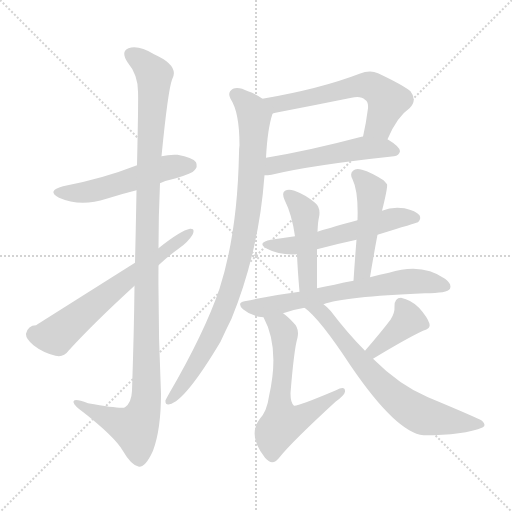
t = 0.00 s
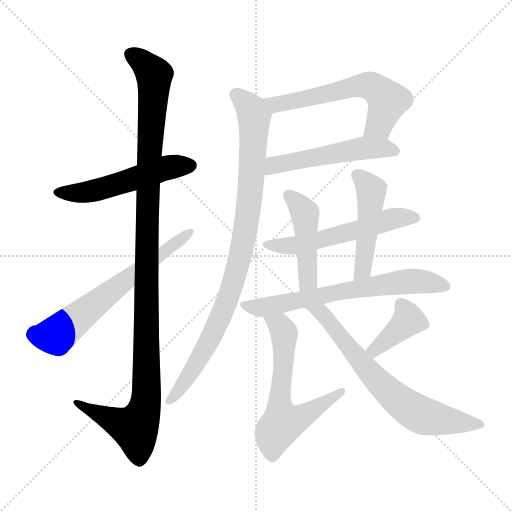
t = 1.99 s
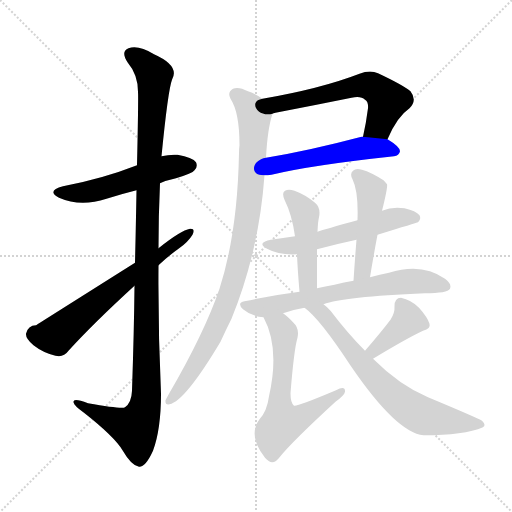
t = 3.97 s
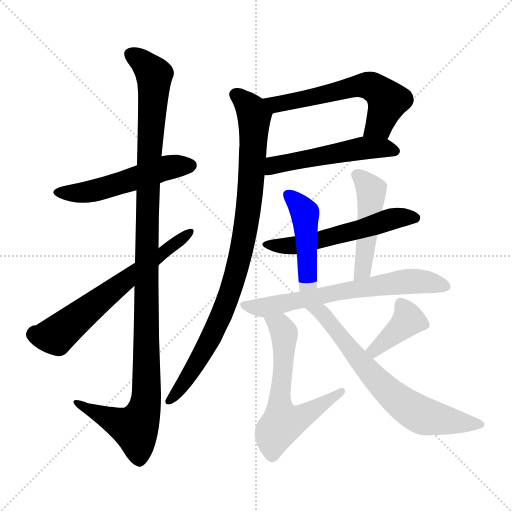
t = 5.96 s
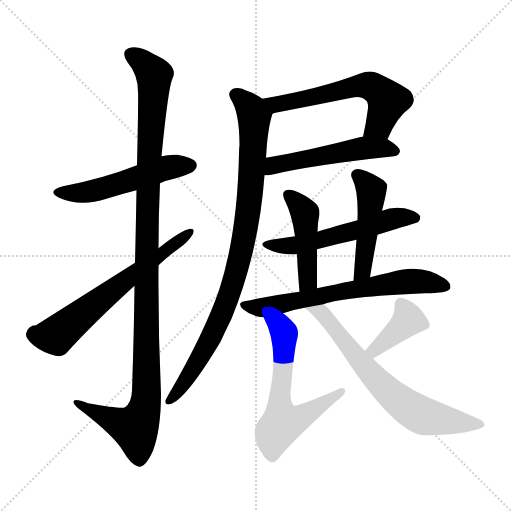
t = 7.94 s
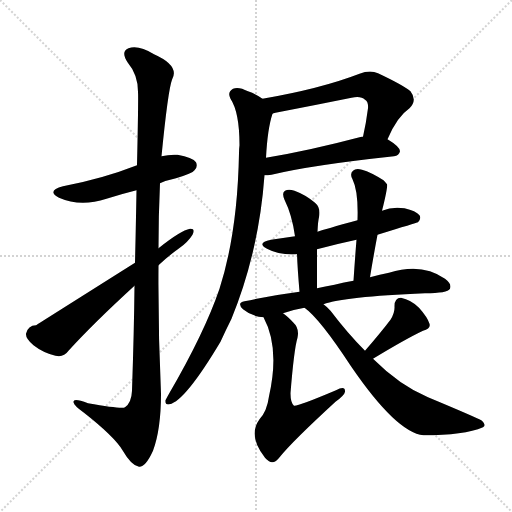
t = 9.93 s

The animated SVG that drew these frames (rendered in a browser with its animation timeline set to each time). Animation: 13 CSS @keyframes rules; one cycle of 9.93 s.

<svg version="1.1" viewBox="0 0 1024 1024" xmlns="http://www.w3.org/2000/svg">
  <g stroke="lightgray" stroke-dasharray="1,1" stroke-width="1" transform="scale(4, 4)">
    <line x1="0" y1="0" x2="256" y2="256"></line>
    <line x1="256" y1="0" x2="0" y2="256"></line>
    <line x1="128" y1="0" x2="128" y2="256"></line>
    <line x1="0" y1="128" x2="256" y2="128"></line>
  </g>
<g transform="scale(1, -1) translate(0, -900)">
   <style type="text/css">
    @keyframes keyframes0 {
      from {
       stroke: blue;
       stroke-dashoffset: 526;
       stroke-width: 128;
       }
       63% {
       animation-timing-function: step-end;
       stroke: blue;
       stroke-dashoffset: 0;
       stroke-width: 128;
       }
       to {
       stroke: black;
       stroke-width: 1024;
       }
       }
       #make-me-a-hanzi-animation-0 {
         animation: keyframes0 0.678060s both;
         animation-delay: 0.000000s;
         animation-timing-function: linear;
       }
    @keyframes keyframes1 {
      from {
       stroke: blue;
       stroke-dashoffset: 1154;
       stroke-width: 128;
       }
       79% {
       animation-timing-function: step-end;
       stroke: blue;
       stroke-dashoffset: 0;
       stroke-width: 128;
       }
       to {
       stroke: black;
       stroke-width: 1024;
       }
       }
       #make-me-a-hanzi-animation-1 {
         animation: keyframes1 1.189128s both;
         animation-delay: 0.678060s;
         animation-timing-function: linear;
       }
    @keyframes keyframes2 {
      from {
       stroke: blue;
       stroke-dashoffset: 636;
       stroke-width: 128;
       }
       67% {
       animation-timing-function: step-end;
       stroke: blue;
       stroke-dashoffset: 0;
       stroke-width: 128;
       }
       to {
       stroke: black;
       stroke-width: 1024;
       }
       }
       #make-me-a-hanzi-animation-2 {
         animation: keyframes2 0.767578s both;
         animation-delay: 1.867188s;
         animation-timing-function: linear;
       }
    @keyframes keyframes3 {
      from {
       stroke: blue;
       stroke-dashoffset: 597;
       stroke-width: 128;
       }
       66% {
       animation-timing-function: step-end;
       stroke: blue;
       stroke-dashoffset: 0;
       stroke-width: 128;
       }
       to {
       stroke: black;
       stroke-width: 1024;
       }
       }
       #make-me-a-hanzi-animation-3 {
         animation: keyframes3 0.735840s both;
         animation-delay: 2.634766s;
         animation-timing-function: linear;
       }
    @keyframes keyframes4 {
      from {
       stroke: blue;
       stroke-dashoffset: 520;
       stroke-width: 128;
       }
       63% {
       animation-timing-function: step-end;
       stroke: blue;
       stroke-dashoffset: 0;
       stroke-width: 128;
       }
       to {
       stroke: black;
       stroke-width: 1024;
       }
       }
       #make-me-a-hanzi-animation-4 {
         animation: keyframes4 0.673177s both;
         animation-delay: 3.370605s;
         animation-timing-function: linear;
       }
    @keyframes keyframes5 {
      from {
       stroke: blue;
       stroke-dashoffset: 920;
       stroke-width: 128;
       }
       75% {
       animation-timing-function: step-end;
       stroke: blue;
       stroke-dashoffset: 0;
       stroke-width: 128;
       }
       to {
       stroke: black;
       stroke-width: 1024;
       }
       }
       #make-me-a-hanzi-animation-5 {
         animation: keyframes5 0.998698s both;
         animation-delay: 4.043783s;
         animation-timing-function: linear;
       }
    @keyframes keyframes6 {
      from {
       stroke: blue;
       stroke-dashoffset: 561;
       stroke-width: 128;
       }
       65% {
       animation-timing-function: step-end;
       stroke: blue;
       stroke-dashoffset: 0;
       stroke-width: 128;
       }
       to {
       stroke: black;
       stroke-width: 1024;
       }
       }
       #make-me-a-hanzi-animation-6 {
         animation: keyframes6 0.706543s both;
         animation-delay: 5.042480s;
         animation-timing-function: linear;
       }
    @keyframes keyframes7 {
      from {
       stroke: blue;
       stroke-dashoffset: 460;
       stroke-width: 128;
       }
       60% {
       animation-timing-function: step-end;
       stroke: blue;
       stroke-dashoffset: 0;
       stroke-width: 128;
       }
       to {
       stroke: black;
       stroke-width: 1024;
       }
       }
       #make-me-a-hanzi-animation-7 {
         animation: keyframes7 0.624349s both;
         animation-delay: 5.749023s;
         animation-timing-function: linear;
       }
    @keyframes keyframes8 {
      from {
       stroke: blue;
       stroke-dashoffset: 475;
       stroke-width: 128;
       }
       61% {
       animation-timing-function: step-end;
       stroke: blue;
       stroke-dashoffset: 0;
       stroke-width: 128;
       }
       to {
       stroke: black;
       stroke-width: 1024;
       }
       }
       #make-me-a-hanzi-animation-8 {
         animation: keyframes8 0.636556s both;
         animation-delay: 6.373372s;
         animation-timing-function: linear;
       }
    @keyframes keyframes9 {
      from {
       stroke: blue;
       stroke-dashoffset: 666;
       stroke-width: 128;
       }
       68% {
       animation-timing-function: step-end;
       stroke: blue;
       stroke-dashoffset: 0;
       stroke-width: 128;
       }
       to {
       stroke: black;
       stroke-width: 1024;
       }
       }
       #make-me-a-hanzi-animation-9 {
         animation: keyframes9 0.791992s both;
         animation-delay: 7.009928s;
         animation-timing-function: linear;
       }
    @keyframes keyframes10 {
      from {
       stroke: blue;
       stroke-dashoffset: 615;
       stroke-width: 128;
       }
       67% {
       animation-timing-function: step-end;
       stroke: blue;
       stroke-dashoffset: 0;
       stroke-width: 128;
       }
       to {
       stroke: black;
       stroke-width: 1024;
       }
       }
       #make-me-a-hanzi-animation-10 {
         animation: keyframes10 0.750488s both;
         animation-delay: 7.801921s;
         animation-timing-function: linear;
       }
    @keyframes keyframes11 {
      from {
       stroke: blue;
       stroke-dashoffset: 390;
       stroke-width: 128;
       }
       56% {
       animation-timing-function: step-end;
       stroke: blue;
       stroke-dashoffset: 0;
       stroke-width: 128;
       }
       to {
       stroke: black;
       stroke-width: 1024;
       }
       }
       #make-me-a-hanzi-animation-11 {
         animation: keyframes11 0.567383s both;
         animation-delay: 8.552409s;
         animation-timing-function: linear;
       }
    @keyframes keyframes12 {
      from {
       stroke: blue;
       stroke-dashoffset: 683;
       stroke-width: 128;
       }
       69% {
       animation-timing-function: step-end;
       stroke: blue;
       stroke-dashoffset: 0;
       stroke-width: 128;
       }
       to {
       stroke: black;
       stroke-width: 1024;
       }
       }
       #make-me-a-hanzi-animation-12 {
         animation: keyframes12 0.805827s both;
         animation-delay: 9.119792s;
         animation-timing-function: linear;
       }
</style>
<path d="M 320.0 533.5 Q 333.0 539.5 352.0 543.5 Q 385.0 553.5 389.0 559.5 Q 396.0 566.5 392.0 575.5 Q 385.0 585.5 355.0 590.5 Q 339.0 591.5 323.0 587.5 L 274.0 569.5 Q 205.0 542.5 126.0 527.5 Q 92.0 518.5 118.0 504.5 Q 161.0 485.5 213.0 502.5 Q 241.0 511.5 273.0 519.5 L 320.0 533.5 Z" fill="lightgray"></path> 
<path d="M 323.0 587.5 Q 336.0 719.5 344.0 740.5 Q 360.0 768.5 308.0 791.5 Q 277.0 810.5 257.0 803.5 Q 241.0 797.5 255.0 775.5 Q 276.0 750.5 276.0 716.5 Q 277.0 700.5 274.0 569.5 L 273.0 519.5 Q 272.0 458.5 270.0 374.5 L 269.0 328.5 Q 268.0 235.5 264.0 118.5 Q 263.0 94.5 250.0 85.5 Q 244.0 81.5 176.0 93.5 Q 145.0 105.5 147.0 95.5 Q 148.0 88.5 168.0 74.5 Q 229.0 26.5 245.0 -0.5 Q 263.0 -31.5 278.0 -33.5 Q 291.0 -34.5 306.0 -1.5 Q 322.0 41.5 322.0 112.5 Q 316.0 241.5 317.0 369.5 L 317.0 403.5 Q 317.0 469.5 320.0 533.5 L 323.0 587.5 Z" fill="lightgray"></path> 
<path d="M 270.0 374.5 Q 75.0 251.5 72.0 249.5 Q 56.0 249.5 52.0 232.5 Q 51.0 222.5 67.0 209.5 Q 86.0 194.5 111.0 188.5 Q 127.0 184.5 137.0 198.5 Q 186.0 252.5 269.0 328.5 L 317.0 369.5 Q 336.0 387.5 357.0 402.5 Q 376.0 415.5 385.0 430.5 Q 391.0 443.5 380.0 442.5 Q 362.0 439.5 317.0 403.5 L 270.0 374.5 Z" fill="lightgray"></path> 
<path d="M 775.0 621.5 Q 794.0 666.5 819.0 683.5 Q 835.0 699.5 821.0 717.5 Q 805.0 730.5 756.0 753.5 Q 740.0 760.5 719.0 752.5 Q 641.0 722.5 525.0 702.5 C 495.0 697.5 516.0 664.5 545.0 672.5 Q 546.0 673.5 551.0 674.5 Q 629.0 689.5 703.0 704.5 Q 722.0 708.5 730.0 700.5 Q 737.0 696.5 736.0 683.5 Q 732.0 652.5 726.0 626.5 C 720.0 597.5 763.0 594.5 775.0 621.5 Z" fill="lightgray"></path> 
<path d="M 529.0 549.5 Q 535.0 549.5 543.0 550.5 Q 621.0 569.5 788.0 587.5 Q 798.0 588.5 800.0 597.5 Q 800.0 606.5 775.0 621.5 L 726.0 626.5 Q 725.0 627.5 723.0 626.5 Q 617.0 598.5 532.0 584.5 C 502.0 579.5 499.0 547.5 529.0 549.5 Z" fill="lightgray"></path> 
<path d="M 525.0 702.5 Q 513.0 711.5 496.0 717.5 Q 477.0 727.5 466.0 722.5 Q 454.0 715.5 461.0 702.5 Q 479.0 675.5 479.0 609.5 Q 478.0 602.5 478.0 593.5 Q 475.0 434.5 439.0 322.5 Q 409.0 234.5 338.0 112.5 Q 334.0 105.5 331.0 99.5 Q 330.0 89.5 339.0 91.5 Q 370.0 97.5 441.0 216.5 Q 451.0 238.5 463.0 262.5 Q 518.0 397.5 529.0 549.5 L 532.0 584.5 Q 535.0 642.5 545.0 672.5 C 549.0 688.5 549.0 688.5 525.0 702.5 Z" fill="lightgray"></path> 
<path d="M 755.0 430.5 Q 833.0 454.5 836.0 455.5 Q 843.0 462.5 839.0 469.5 Q 832.0 478.5 809.0 483.5 Q 785.0 487.5 764.0 478.5 L 715.0 459.5 Q 649.0 441.5 635.0 436.5 L 590.0 427.5 Q 566.0 424.5 542.0 420.5 Q 512.0 414.5 534.0 402.5 Q 558.0 389.5 594.0 391.5 L 634.0 401.5 Q 671.0 411.5 713.0 420.5 L 755.0 430.5 Z" fill="lightgray"></path> 
<path d="M 635.0 436.5 Q 636.0 458.5 638.0 465.5 Q 642.0 484.5 630.0 494.5 Q 611.0 510.5 589.0 518.5 Q 577.0 522.5 570.0 518.5 Q 563.0 514.5 569.0 500.5 Q 584.0 470.5 590.0 427.5 L 594.0 391.5 Q 595.0 363.5 599.0 316.5 C 602.0 286.5 634.0 293.5 634.0 323.5 Q 634.0 369.5 634.0 401.5 L 635.0 436.5 Z" fill="lightgray"></path> 
<path d="M 740.0 345.5 Q 747.0 388.5 755.0 430.5 L 764.0 478.5 Q 776.0 526.5 774.0 531.5 Q 771.0 535.5 767.0 539.5 Q 742.0 555.5 724.0 560.5 Q 712.0 564.5 706.0 558.5 Q 699.0 552.5 705.0 541.5 Q 717.0 517.5 715.0 459.5 L 713.0 420.5 Q 710.0 383.5 707.0 338.5 C 705.0 308.5 735.0 315.5 740.0 345.5 Z" fill="lightgray"></path> 
<path d="M 647.0 291.5 Q 686.0 306.5 850.0 313.5 Q 895.0 313.5 900.0 322.5 Q 904.0 332.5 890.0 342.5 Q 844.0 375.5 778.0 354.5 Q 760.0 351.5 740.0 345.5 L 707.0 338.5 Q 688.0 335.5 669.0 330.5 Q 650.0 327.5 634.0 323.5 L 599.0 316.5 Q 545.0 309.5 489.0 297.5 Q 473.0 294.5 486.0 281.5 Q 504.0 266.5 527.0 265.5 L 566.0 273.5 Q 585.0 280.5 609.0 284.5 L 647.0 291.5 Z" fill="lightgray"></path> 
<path d="M 527.0 265.5 Q 560.0 204.5 538.0 107.5 Q 534.0 77.5 519.0 61.5 Q 495.0 28.5 530.0 -15.5 Q 533.0 -18.5 538.0 -22.5 Q 548.0 -29.5 560.0 -13.5 Q 585.0 17.5 671.0 96.5 Q 689.0 109.5 690.0 116.5 Q 691.0 129.5 672.0 119.5 Q 594.0 86.5 588.0 88.5 Q 581.0 94.5 581.0 113.5 Q 588.0 201.5 595.0 224.5 Q 599.0 243.5 587.0 254.5 Q 575.0 267.5 566.0 273.5 C 543.0 292.5 514.0 292.5 527.0 265.5 Z" fill="lightgray"></path> 
<path d="M 746.0 182.5 Q 812.0 222.5 846.0 238.5 Q 862.0 242.5 859.0 252.5 Q 855.0 265.5 838.0 284.5 Q 822.0 300.5 802.0 304.5 Q 789.0 304.5 789.0 287.5 Q 790.0 274.5 781.0 260.5 Q 762.0 235.5 730.0 198.5 C 710.0 175.5 720.0 166.5 746.0 182.5 Z" fill="lightgray"></path> 
<path d="M 730.0 198.5 Q 696.0 232.5 661.0 278.5 Q 655.0 285.5 647.0 291.5 C 624.0 311.5 586.0 303.5 609.0 284.5 Q 639.0 263.5 702.0 167.5 Q 793.0 34.5 847.0 29.5 Q 928.0 29.5 966.0 45.5 Q 973.0 49.5 964.0 58.5 Q 952.0 65.5 856.0 105.5 Q 799.0 129.5 746.0 182.5 L 730.0 198.5 Z" fill="lightgray"></path> 
      <clipPath id="make-me-a-hanzi-clip-0">
      <path d="M 320.0 533.5 Q 333.0 539.5 352.0 543.5 Q 385.0 553.5 389.0 559.5 Q 396.0 566.5 392.0 575.5 Q 385.0 585.5 355.0 590.5 Q 339.0 591.5 323.0 587.5 L 274.0 569.5 Q 205.0 542.5 126.0 527.5 Q 92.0 518.5 118.0 504.5 Q 161.0 485.5 213.0 502.5 Q 241.0 511.5 273.0 519.5 L 320.0 533.5 Z" fill="lightgray"></path>
      </clipPath>
      <path clip-path="url(#make-me-a-hanzi-clip-0)" d="M 119.0 516.5 L 157.0 513.5 L 199.0 520.5 L 325.0 562.5 L 381.0 569.5 " fill="none" id="make-me-a-hanzi-animation-0" stroke-dasharray="398 796" stroke-linecap="round"></path>

      <clipPath id="make-me-a-hanzi-clip-1">
      <path d="M 323.0 587.5 Q 336.0 719.5 344.0 740.5 Q 360.0 768.5 308.0 791.5 Q 277.0 810.5 257.0 803.5 Q 241.0 797.5 255.0 775.5 Q 276.0 750.5 276.0 716.5 Q 277.0 700.5 274.0 569.5 L 273.0 519.5 Q 272.0 458.5 270.0 374.5 L 269.0 328.5 Q 268.0 235.5 264.0 118.5 Q 263.0 94.5 250.0 85.5 Q 244.0 81.5 176.0 93.5 Q 145.0 105.5 147.0 95.5 Q 148.0 88.5 168.0 74.5 Q 229.0 26.5 245.0 -0.5 Q 263.0 -31.5 278.0 -33.5 Q 291.0 -34.5 306.0 -1.5 Q 322.0 41.5 322.0 112.5 Q 316.0 241.5 317.0 369.5 L 317.0 403.5 Q 317.0 469.5 320.0 533.5 L 323.0 587.5 Z" fill="lightgray"></path>
      </clipPath>
      <path clip-path="url(#make-me-a-hanzi-clip-1)" d="M 264.0 788.5 L 289.0 773.5 L 308.0 748.5 L 294.0 459.5 L 293.0 104.5 L 286.0 73.5 L 270.0 43.5 L 153.0 93.5 " fill="none" id="make-me-a-hanzi-animation-1" stroke-dasharray="1026 2052" stroke-linecap="round"></path>

      <clipPath id="make-me-a-hanzi-clip-2">
      <path d="M 270.0 374.5 Q 75.0 251.5 72.0 249.5 Q 56.0 249.5 52.0 232.5 Q 51.0 222.5 67.0 209.5 Q 86.0 194.5 111.0 188.5 Q 127.0 184.5 137.0 198.5 Q 186.0 252.5 269.0 328.5 L 317.0 369.5 Q 336.0 387.5 357.0 402.5 Q 376.0 415.5 385.0 430.5 Q 391.0 443.5 380.0 442.5 Q 362.0 439.5 317.0 403.5 L 270.0 374.5 Z" fill="lightgray"></path>
      </clipPath>
      <path clip-path="url(#make-me-a-hanzi-clip-2)" d="M 69.0 231.5 L 112.0 228.5 L 266.0 353.5 L 378.0 434.5 " fill="none" id="make-me-a-hanzi-animation-2" stroke-dasharray="508 1016" stroke-linecap="round"></path>

      <clipPath id="make-me-a-hanzi-clip-3">
      <path d="M 775.0 621.5 Q 794.0 666.5 819.0 683.5 Q 835.0 699.5 821.0 717.5 Q 805.0 730.5 756.0 753.5 Q 740.0 760.5 719.0 752.5 Q 641.0 722.5 525.0 702.5 C 495.0 697.5 516.0 664.5 545.0 672.5 Q 546.0 673.5 551.0 674.5 Q 629.0 689.5 703.0 704.5 Q 722.0 708.5 730.0 700.5 Q 737.0 696.5 736.0 683.5 Q 732.0 652.5 726.0 626.5 C 720.0 597.5 763.0 594.5 775.0 621.5 Z" fill="lightgray"></path>
      </clipPath>
      <path clip-path="url(#make-me-a-hanzi-clip-3)" d="M 534.0 701.5 L 556.0 691.5 L 721.0 729.5 L 743.0 727.5 L 767.0 710.5 L 775.0 697.5 L 758.0 649.5 L 733.0 632.5 " fill="none" id="make-me-a-hanzi-animation-3" stroke-dasharray="469 938" stroke-linecap="round"></path>

      <clipPath id="make-me-a-hanzi-clip-4">
      <path d="M 529.0 549.5 Q 535.0 549.5 543.0 550.5 Q 621.0 569.5 788.0 587.5 Q 798.0 588.5 800.0 597.5 Q 800.0 606.5 775.0 621.5 L 726.0 626.5 Q 725.0 627.5 723.0 626.5 Q 617.0 598.5 532.0 584.5 C 502.0 579.5 499.0 547.5 529.0 549.5 Z" fill="lightgray"></path>
      </clipPath>
      <path clip-path="url(#make-me-a-hanzi-clip-4)" d="M 536.0 554.5 L 555.0 571.5 L 704.0 600.5 L 767.0 604.5 L 790.0 597.5 " fill="none" id="make-me-a-hanzi-animation-4" stroke-dasharray="392 784" stroke-linecap="round"></path>

      <clipPath id="make-me-a-hanzi-clip-5">
      <path d="M 525.0 702.5 Q 513.0 711.5 496.0 717.5 Q 477.0 727.5 466.0 722.5 Q 454.0 715.5 461.0 702.5 Q 479.0 675.5 479.0 609.5 Q 478.0 602.5 478.0 593.5 Q 475.0 434.5 439.0 322.5 Q 409.0 234.5 338.0 112.5 Q 334.0 105.5 331.0 99.5 Q 330.0 89.5 339.0 91.5 Q 370.0 97.5 441.0 216.5 Q 451.0 238.5 463.0 262.5 Q 518.0 397.5 529.0 549.5 L 532.0 584.5 Q 535.0 642.5 545.0 672.5 C 549.0 688.5 549.0 688.5 525.0 702.5 Z" fill="lightgray"></path>
      </clipPath>
      <path clip-path="url(#make-me-a-hanzi-clip-5)" d="M 471.0 710.5 L 482.0 704.5 L 508.0 669.5 L 502.0 528.5 L 484.0 405.5 L 462.0 319.5 L 418.0 216.5 L 369.0 134.5 L 339.0 99.5 " fill="none" id="make-me-a-hanzi-animation-5" stroke-dasharray="792 1584" stroke-linecap="round"></path>

      <clipPath id="make-me-a-hanzi-clip-6">
      <path d="M 755.0 430.5 Q 833.0 454.5 836.0 455.5 Q 843.0 462.5 839.0 469.5 Q 832.0 478.5 809.0 483.5 Q 785.0 487.5 764.0 478.5 L 715.0 459.5 Q 649.0 441.5 635.0 436.5 L 590.0 427.5 Q 566.0 424.5 542.0 420.5 Q 512.0 414.5 534.0 402.5 Q 558.0 389.5 594.0 391.5 L 634.0 401.5 Q 671.0 411.5 713.0 420.5 L 755.0 430.5 Z" fill="lightgray"></path>
      </clipPath>
      <path clip-path="url(#make-me-a-hanzi-clip-6)" d="M 535.0 412.5 L 596.0 409.5 L 788.0 463.5 L 832.0 463.5 " fill="none" id="make-me-a-hanzi-animation-6" stroke-dasharray="433 866" stroke-linecap="round"></path>

      <clipPath id="make-me-a-hanzi-clip-7">
      <path d="M 635.0 436.5 Q 636.0 458.5 638.0 465.5 Q 642.0 484.5 630.0 494.5 Q 611.0 510.5 589.0 518.5 Q 577.0 522.5 570.0 518.5 Q 563.0 514.5 569.0 500.5 Q 584.0 470.5 590.0 427.5 L 594.0 391.5 Q 595.0 363.5 599.0 316.5 C 602.0 286.5 634.0 293.5 634.0 323.5 Q 634.0 369.5 634.0 401.5 L 635.0 436.5 Z" fill="lightgray"></path>
      </clipPath>
      <path clip-path="url(#make-me-a-hanzi-clip-7)" d="M 576.0 510.5 L 610.0 473.5 L 616.0 338.5 L 603.0 325.5 " fill="none" id="make-me-a-hanzi-animation-7" stroke-dasharray="332 664" stroke-linecap="round"></path>

      <clipPath id="make-me-a-hanzi-clip-8">
      <path d="M 740.0 345.5 Q 747.0 388.5 755.0 430.5 L 764.0 478.5 Q 776.0 526.5 774.0 531.5 Q 771.0 535.5 767.0 539.5 Q 742.0 555.5 724.0 560.5 Q 712.0 564.5 706.0 558.5 Q 699.0 552.5 705.0 541.5 Q 717.0 517.5 715.0 459.5 L 713.0 420.5 Q 710.0 383.5 707.0 338.5 C 705.0 308.5 735.0 315.5 740.0 345.5 Z" fill="lightgray"></path>
      </clipPath>
      <path clip-path="url(#make-me-a-hanzi-clip-8)" d="M 715.0 549.5 L 743.0 513.5 L 727.0 369.5 L 711.0 345.5 " fill="none" id="make-me-a-hanzi-animation-8" stroke-dasharray="347 694" stroke-linecap="round"></path>

      <clipPath id="make-me-a-hanzi-clip-9">
      <path d="M 647.0 291.5 Q 686.0 306.5 850.0 313.5 Q 895.0 313.5 900.0 322.5 Q 904.0 332.5 890.0 342.5 Q 844.0 375.5 778.0 354.5 Q 760.0 351.5 740.0 345.5 L 707.0 338.5 Q 688.0 335.5 669.0 330.5 Q 650.0 327.5 634.0 323.5 L 599.0 316.5 Q 545.0 309.5 489.0 297.5 Q 473.0 294.5 486.0 281.5 Q 504.0 266.5 527.0 265.5 L 566.0 273.5 Q 585.0 280.5 609.0 284.5 L 647.0 291.5 Z" fill="lightgray"></path>
      </clipPath>
      <path clip-path="url(#make-me-a-hanzi-clip-9)" d="M 488.0 289.5 L 530.0 285.5 L 806.0 336.5 L 853.0 336.5 L 892.0 327.5 " fill="none" id="make-me-a-hanzi-animation-9" stroke-dasharray="538 1076" stroke-linecap="round"></path>

      <clipPath id="make-me-a-hanzi-clip-10">
      <path d="M 527.0 265.5 Q 560.0 204.5 538.0 107.5 Q 534.0 77.5 519.0 61.5 Q 495.0 28.5 530.0 -15.5 Q 533.0 -18.5 538.0 -22.5 Q 548.0 -29.5 560.0 -13.5 Q 585.0 17.5 671.0 96.5 Q 689.0 109.5 690.0 116.5 Q 691.0 129.5 672.0 119.5 Q 594.0 86.5 588.0 88.5 Q 581.0 94.5 581.0 113.5 Q 588.0 201.5 595.0 224.5 Q 599.0 243.5 587.0 254.5 Q 575.0 267.5 566.0 273.5 C 543.0 292.5 514.0 292.5 527.0 265.5 Z" fill="lightgray"></path>
      </clipPath>
      <path clip-path="url(#make-me-a-hanzi-clip-10)" d="M 535.0 261.5 L 560.0 248.5 L 569.0 233.5 L 559.0 113.5 L 566.0 53.5 L 603.0 65.5 L 681.0 116.5 " fill="none" id="make-me-a-hanzi-animation-10" stroke-dasharray="487 974" stroke-linecap="round"></path>

      <clipPath id="make-me-a-hanzi-clip-11">
      <path d="M 746.0 182.5 Q 812.0 222.5 846.0 238.5 Q 862.0 242.5 859.0 252.5 Q 855.0 265.5 838.0 284.5 Q 822.0 300.5 802.0 304.5 Q 789.0 304.5 789.0 287.5 Q 790.0 274.5 781.0 260.5 Q 762.0 235.5 730.0 198.5 C 710.0 175.5 720.0 166.5 746.0 182.5 Z" fill="lightgray"></path>
      </clipPath>
      <path clip-path="url(#make-me-a-hanzi-clip-11)" d="M 802.0 290.5 L 817.0 259.5 L 749.0 199.5 L 740.0 200.5 " fill="none" id="make-me-a-hanzi-animation-11" stroke-dasharray="262 524" stroke-linecap="round"></path>

      <clipPath id="make-me-a-hanzi-clip-12">
      <path d="M 730.0 198.5 Q 696.0 232.5 661.0 278.5 Q 655.0 285.5 647.0 291.5 C 624.0 311.5 586.0 303.5 609.0 284.5 Q 639.0 263.5 702.0 167.5 Q 793.0 34.5 847.0 29.5 Q 928.0 29.5 966.0 45.5 Q 973.0 49.5 964.0 58.5 Q 952.0 65.5 856.0 105.5 Q 799.0 129.5 746.0 182.5 L 730.0 198.5 Z" fill="lightgray"></path>
      </clipPath>
      <path clip-path="url(#make-me-a-hanzi-clip-12)" d="M 622.0 279.5 L 642.0 275.5 L 741.0 152.5 L 783.0 110.5 L 827.0 77.5 L 856.0 65.5 L 958.0 50.5 " fill="none" id="make-me-a-hanzi-animation-12" stroke-dasharray="555 1110" stroke-linecap="round"></path>

</g>
</svg>
